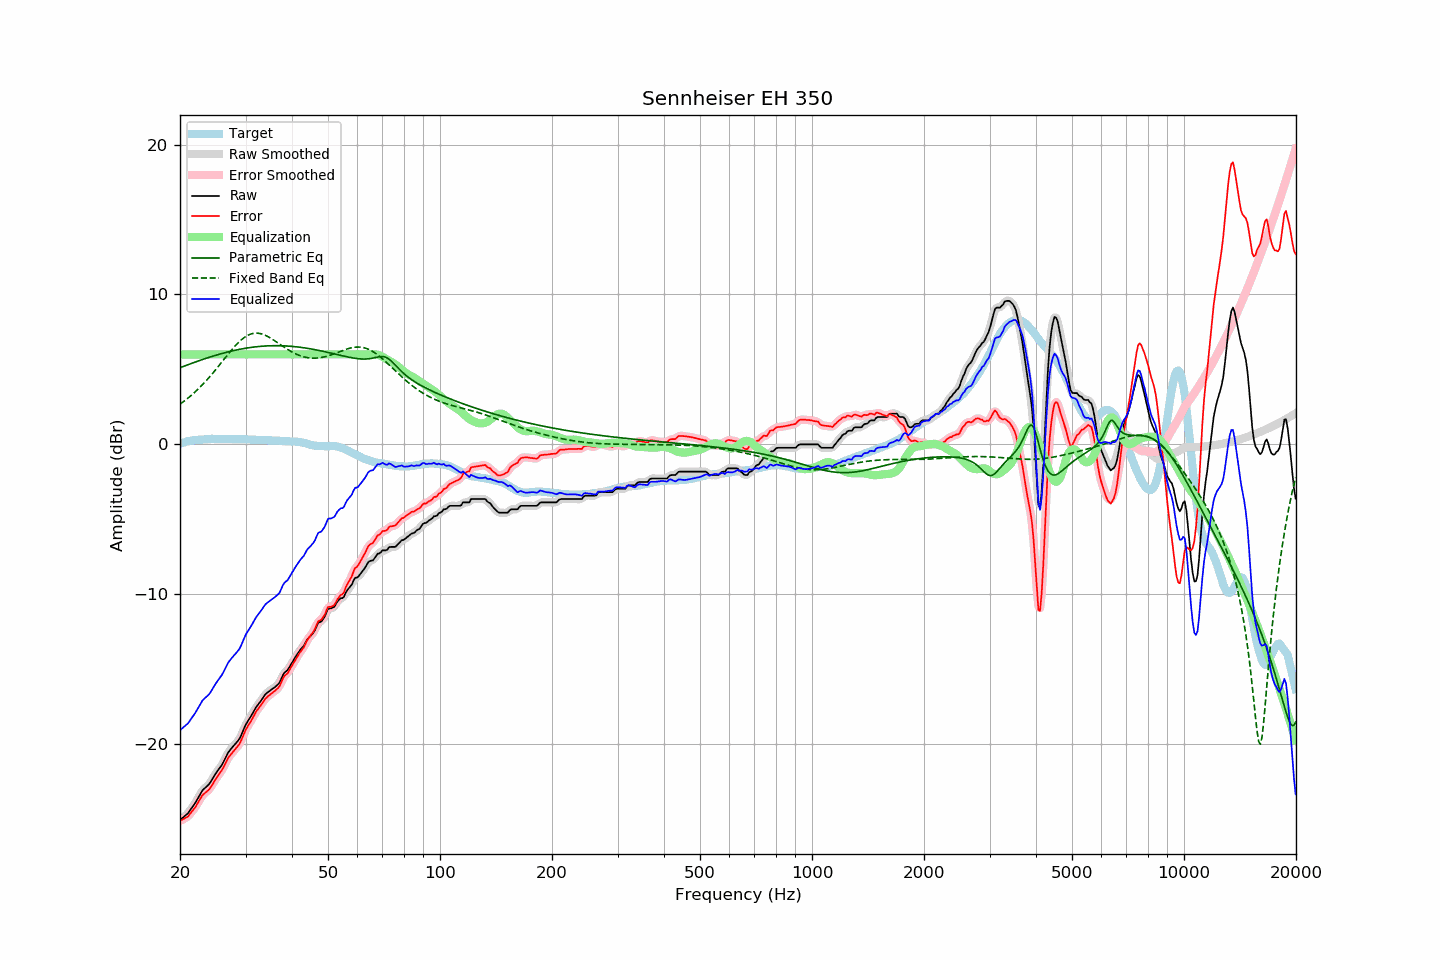

The data file committed next to this chart (first rows):
frequency, raw, error, smoothed, error_smoothed, equalization, parametric_eq, fixed_band_eq, equalized_raw, equalized_smoothed, target
20.00, -25.07, -25.11, -25.06, -25.11, 6.00, 5.11, 2.68, -19.07, -19.06, 0.04
20.20, -24.98, -25.06, -24.98, -25.06, 6.00, 5.15, 2.76, -18.98, -18.98, 0.08
20.40, -24.89, -25.00, -24.90, -25.01, 6.00, 5.19, 2.84, -18.89, -18.90, 0.11
20.61, -24.79, -24.93, -24.80, -24.95, 6.00, 5.23, 2.92, -18.79, -18.80, 0.14
20.81, -24.70, -24.88, -24.70, -24.88, 6.00, 5.27, 3.00, -18.70, -18.70, 0.18
21.02, -24.61, -24.83, -24.59, -24.80, 6.00, 5.31, 3.09, -18.61, -18.59, 0.22
21.23, -24.45, -24.68, -24.46, -24.69, 6.00, 5.35, 3.18, -18.45, -18.46, 0.23
21.44, -24.30, -24.55, -24.31, -24.56, 6.00, 5.39, 3.27, -18.30, -18.31, 0.25
21.66, -24.15, -24.42, -24.15, -24.42, 6.00, 5.43, 3.36, -18.15, -18.15, 0.27
21.87, -24.00, -24.28, -23.99, -24.28, 6.00, 5.47, 3.46, -18.00, -17.99, 0.28
22.09, -23.83, -24.13, -23.82, -24.12, 6.00, 5.51, 3.56, -17.83, -17.82, 0.30
22.31, -23.64, -23.94, -23.64, -23.95, 6.00, 5.55, 3.66, -17.64, -17.64, 0.30
22.54, -23.45, -23.76, -23.45, -23.76, 6.00, 5.59, 3.76, -17.45, -17.45, 0.31
22.76, -23.27, -23.59, -23.26, -23.58, 6.00, 5.62, 3.87, -17.27, -17.26, 0.32
22.99, -23.08, -23.40, -23.11, -23.43, 6.00, 5.66, 3.98, -17.08, -17.11, 0.32
23.22, -22.98, -23.31, -22.98, -23.31, 6.00, 5.70, 4.10, -16.98, -16.98, 0.33
23.45, -22.88, -23.22, -22.88, -23.21, 6.00, 5.73, 4.21, -16.88, -16.88, 0.34
23.69, -22.78, -23.13, -22.79, -23.13, 6.00, 5.77, 4.33, -16.78, -16.79, 0.35
23.92, -22.68, -23.04, -22.67, -23.02, 6.00, 5.80, 4.45, -16.68, -16.67, 0.36
24.16, -22.53, -22.90, -22.52, -22.89, 6.00, 5.84, 4.57, -16.53, -16.52, 0.37
24.40, -22.35, -22.72, -22.35, -22.72, 6.00, 5.87, 4.70, -16.35, -16.35, 0.38
24.65, -22.17, -22.54, -22.17, -22.54, 6.00, 5.90, 4.83, -16.17, -16.17, 0.37
24.89, -22.00, -22.36, -22.00, -22.37, 6.00, 5.94, 4.96, -16.00, -16.00, 0.37
25.14, -21.84, -22.20, -21.84, -22.20, 6.00, 5.97, 5.09, -15.84, -15.84, 0.36
25.39, -21.69, -22.05, -21.69, -22.05, 6.00, 6.00, 5.22, -15.69, -15.69, 0.36
25.65, -21.54, -21.90, -21.54, -21.90, 6.00, 6.03, 5.35, -15.54, -15.54, 0.36
25.91, -21.39, -21.75, -21.38, -21.74, 6.00, 6.06, 5.49, -15.39, -15.38, 0.35
26.16, -21.20, -21.56, -21.19, -21.55, 6.00, 6.09, 5.62, -15.20, -15.19, 0.36
26.43, -20.98, -21.35, -20.98, -21.34, 6.00, 6.12, 5.76, -14.98, -14.98, 0.36
26.69, -20.76, -21.12, -20.76, -21.12, 6.00, 6.14, 5.89, -14.76, -14.76, 0.36
26.96, -20.55, -20.91, -20.57, -20.93, 6.00, 6.17, 6.03, -14.55, -14.57, 0.36
27.23, -20.41, -20.77, -20.41, -20.77, 6.00, 6.20, 6.16, -14.41, -14.41, 0.36
27.50, -20.28, -20.64, -20.28, -20.63, 6.00, 6.22, 6.28, -14.28, -14.28, 0.36
27.77, -20.16, -20.51, -20.16, -20.51, 6.00, 6.25, 6.41, -14.16, -14.16, 0.35
28.05, -20.04, -20.39, -20.04, -20.38, 6.00, 6.27, 6.53, -14.04, -14.04, 0.35
28.33, -19.91, -20.25, -19.92, -20.26, 6.00, 6.29, 6.65, -13.91, -13.92, 0.34
28.62, -19.78, -20.13, -19.79, -20.13, 6.00, 6.32, 6.76, -13.78, -13.79, 0.35
28.90, -19.64, -19.98, -19.62, -19.96, 6.00, 6.34, 6.86, -13.64, -13.62, 0.35
29.19, -19.43, -19.76, -19.42, -19.76, 6.00, 6.36, 6.96, -13.43, -13.42, 0.33
29.48, -19.17, -19.51, -19.17, -19.51, 6.00, 6.38, 7.05, -13.17, -13.17, 0.34
29.78, -18.91, -19.25, -18.92, -19.26, 6.00, 6.40, 7.13, -12.91, -12.92, 0.34
30.08, -18.67, -19.02, -18.69, -19.03, 6.00, 6.42, 7.20, -12.67, -12.69, 0.34
30.38, -18.50, -18.83, -18.50, -18.83, 6.00, 6.43, 7.26, -12.50, -12.50, 0.33
30.68, -18.33, -18.66, -18.33, -18.66, 6.00, 6.45, 7.32, -12.33, -12.33, 0.33
30.99, -18.17, -18.49, -18.16, -18.48, 6.00, 6.47, 7.36, -12.17, -12.16, 0.32
31.30, -17.98, -18.30, -17.98, -18.30, 6.00, 6.48, 7.39, -11.98, -11.98, 0.32
31.61, -17.79, -18.11, -17.79, -18.10, 6.00, 6.49, 7.41, -11.79, -11.79, 0.32
31.93, -17.59, -17.90, -17.61, -17.91, 6.00, 6.51, 7.42, -11.59, -11.61, 0.30
32.24, -17.44, -17.73, -17.44, -17.74, 6.00, 6.52, 7.42, -11.44, -11.44, 0.29
32.57, -17.30, -17.59, -17.29, -17.59, 6.00, 6.53, 7.41, -11.30, -11.29, 0.29
32.89, -17.16, -17.45, -17.15, -17.44, 6.00, 6.54, 7.39, -11.16, -11.15, 0.29
33.22, -17.00, -17.29, -17.00, -17.29, 6.00, 6.55, 7.36, -11.00, -11.00, 0.29
33.55, -16.85, -17.14, -16.84, -17.13, 6.00, 6.55, 7.32, -10.85, -10.84, 0.29
33.89, -16.69, -16.98, -16.71, -16.99, 6.00, 6.56, 7.28, -10.69, -10.71, 0.29
34.23, -16.59, -16.87, -16.59, -16.87, 6.00, 6.57, 7.23, -10.59, -10.59, 0.28
34.57, -16.51, -16.78, -16.50, -16.78, 6.00, 6.57, 7.17, -10.51, -10.50, 0.27
34.92, -16.43, -16.70, -16.43, -16.70, 6.00, 6.58, 7.11, -10.43, -10.43, 0.27
35.27, -16.35, -16.62, -16.35, -16.62, 6.00, 6.58, 7.04, -10.35, -10.35, 0.27
35.62, -16.27, -16.53, -16.27, -16.53, 6.00, 6.58, 6.98, -10.27, -10.27, 0.26
35.97, -16.20, -16.45, -16.19, -16.45, 6.00, 6.58, 6.90, -10.20, -10.19, 0.25
... 635 more rows
